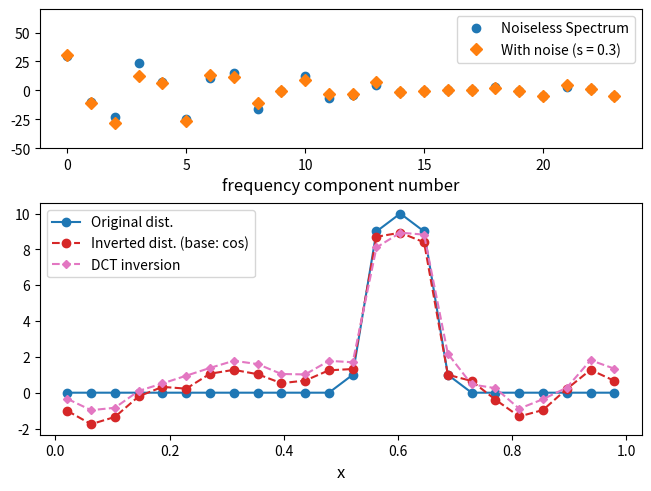

Python code for this plot:
#!/usr/bin/env python3
# -*- coding: utf-8 -*-
"""
Created on Mon Apr 25 15:04:40 2022

@author: marcovitali
"""

import numpy as np
import matplotlib.pyplot as plt
plt.rcParams['figure.dpi'] = 300
plt.rcParams.update({'font.size': 10})
    
    
class dct_6090:
    
    
    def __init__(self, disp_f):
        
        # It receives the actual frequencies used to illuminate the sample
        
        self.N = len(disp_f)
        self.disp_f = disp_f


    def create_space(self):
        
        N = self.N
        
        self.k = self.disp_f
        self.x = np.linspace(1/(2*N), (N - 0.5)/N, N)
        
        self.X , self.K = np.meshgrid(self.x,self.k)
        
    def create_matrix_cos(self):
        
        self.matrix =  np.cos(2*np.pi * np.multiply(self.K,self.X) )
        
        # fig1, ax1 = plt.subplots(1,1)
        # ax1.set_ylim([-1.1,1.1])
        # ax1.set_xlabel('x', fontsize = 12)
        # for i in range(4):
        #     ax1.plot(self.x, self.matrix[i,:], '-o')
        
    def create_matrix_sq(self):
        
        # We perform the following steps to create a sq wave with freq = 0, period = inf
        
        temp = self.K
        temp[0,:] = 0.1* np.ones([1,self.N])
        Periods = np.reciprocal(temp)
        self.matrix = -1 + 2*( (self.X + Periods/4)%(Periods) < (Periods/2))
        
        # fig1, ax1 = plt.subplots(1,1)
        # ax1.set_ylim([-1.1,1.3])
        # ax1.set_xlabel('x', fontsize = 12)
        # for i in range(4):
        #     ax1.plot(self.x, self.matrix[i,:] + 0.08*i, '-o')
        
    def compute_inverse(self):
        
        #condition number
        
        # det  = np.linalg.det(self.matrix)
        cond = np.linalg.cond(self.matrix)
        # rank = np.linalg.matrix_rank(self.matrix)
        
        print(f'\nCondition number:  {cond:.5e}\n')
        
        self.inv_matrix = np.linalg.inv(self.matrix)
    
# =====================================================================================
# =====================================================================================

if __name__ == '__main__':
    
    import scipy.fftpack as sp_fft
    
    
    #actual frequncies displayed on the DMD. Normally they are recalculated while performing the image inversion (reading parameters from the H5 file)
    disp_f  = np.array([0, 0.5, 1.0, 1.5037593984962405, 2.0, 2.5, 3.0303030303030303, 3.508771929824561, 4.0, 4.545454545454546, 5.0, 5.555555555555555, 6.0606060606060606, 6.666666666666667, 7.142857142857143, 7.6923076923076925, 8.0, 8.695652173913043, 9.090909090909092, 9.523809523809524, 10.0, 10.526315789473685, 11.11111111111111, 11.764705882352942])
    
    
    # Creation of the transform object
    tras = dct_6090(disp_f)
    tras.create_space()
    
    
    
    base = 'cos'
    # base = 'sq'
    
    
    if base == 'cos':
        tras.create_matrix_cos() # the direct matrix is now in tras.matrix
    elif base == 'sq':
        tras.create_matrix_sq() # the direct matrix is now in tras.matrix
    
    tras.compute_inverse() # the inverse matrix is now in tras.inv_matrix
    
    
    
    
    # Test signal
    x = np.array([0,0,0,0,0,0,0,0,0,0,0,0,1,9,10,9,1,0,0,0,0,0,0,0])
    
    
    
    
    
    # Noiseless spectrum
    y = np.matmul(tras.matrix,x)
    err_on_y = False
    
    sigma = 0.3
    # offset = 0.4
    offset = 0 # with PosNeg I remove darkcounts
    error_1D = np.random.normal(loc = 1, scale = sigma, size = y.shape)
    error_2D = np.random.normal(loc = 1, scale = sigma, size = tras.matrix.shape)
    
    
    
    
    # ----------------------------------
    #  I add error to the direct matrix
    # ----------------------------------

    # m_dir_with_e = np.multiply(tras.matrix + np.max(np.max(tras.matrix, 0))*offset, error_2D)
    
    # y_with_e = np.matmul(m_dir_with_e, x)
    # err_on_y = True
    
    # fig1, ax1 = plt.subplots(1,1)
    # # ax1.set_ylim([-1.1,1.1])
    # ax1.set_xlabel('x', fontsize = 12)
    # for i in range(4):
    #     ax1.plot( m_dir_with_e[i,:], '-o')
    
    
    
    # --------------------------------------
    #  I add error to the measured spectrum
    # --------------------------------------
    
    y_with_e = np.multiply(y + max(y)*offset, error_1D)
    err_on_y = True
    
    
    # ----------------------------------
    # SCIPY DCT
    
    if err_on_y:
        
        y_dct = sp_fft.dct(x, norm = 'ortho')
        y_dct_e = np.multiply(y_dct + max(y_dct)*offset, error_1D)
        
        # >> To perform the DCT inversion on the DCT spectrum
        # x_prime_dct = sp_fft.idct(y_dct_e, norm = 'ortho')
        
        # >> To perform the DCT inversion on the cos or sq spectrum
        x_prime_dct = sp_fft.idct(y_with_e, norm = 'ortho')
        
        
    # ----------------------------------
    
    
    if not err_on_y:
        x_prime_inv = np.matmul(tras.inv_matrix,y)
        x_prime_solve = np.linalg.solve(tras.matrix, y_with_e)
    else:
        
        x_prime_inv = np.matmul(tras.inv_matrix, y_with_e)
        x_prime_solve = np.linalg.solve(tras.matrix, y_with_e)
        # x_prime_lstsq = np.linalg.lstsq(tras.matrix, y_with_e, rcond = None)
        x_prime_lstsq ,_,_,_= np.linalg.lstsq(tras.matrix, y_with_e, rcond = None)
    
    
    x_prime_dct *= max(x_prime_inv)/max(x_prime_dct) # rescale the DCT inverted x
    
    rec_e_inv = np.linalg.norm(x-x_prime_inv, 2)
    rec_e_solve = np.linalg.norm(x - x_prime_solve, 2)
    rec_e_dct = np.linalg.norm(x-x_prime_dct, 2)
    rec_e_lstsq = np.linalg.norm(x-x_prime_lstsq, 2)
    
    
    print(f'>> L2 norm errors <<\n{base} base, inverse:  {rec_e_inv:.5e}')
    print(f'{base} base, np solve: {rec_e_solve:.5e}')
    print(f'{base} base, np lstsq: {rec_e_lstsq:.5e}')
    print(f'Scipy DCT:         {rec_e_dct:.5e}')
    
    fig2, (ax1, ax2) =plt.subplots(2, 1, gridspec_kw={'height_ratios': [ 3, 5]}, constrained_layout=True)
    # fig2.clf()
    ax1.plot( y,'o', color = 'C0', label = 'Noiseless Spectrum')
    if err_on_y: ax1.plot( y_with_e,'D', color = 'C1', label = f'With noise (s = {sigma})')
    ax1.set_ylim([-50,70])
    ax1.set_xlabel('frequency component number', fontsize = 12)
    ax1.legend(fontsize = 10)
    
    ax2.plot(tras.x, x,'-o', color = 'C0', label = 'Original dist.')
    ax2.plot(tras.x, x_prime_inv,'--o', color = 'C3', markersize = 6, label = f'Inverted dist. (base: {base})')
    if err_on_y: ax2.plot(tras.x, x_prime_dct,'--D', color = 'C6', markersize = 4, label = 'DCT inversion')
    ax2.set_xlabel('x', fontsize = 12)
    ax2.legend(fontsize = 10)
    
    